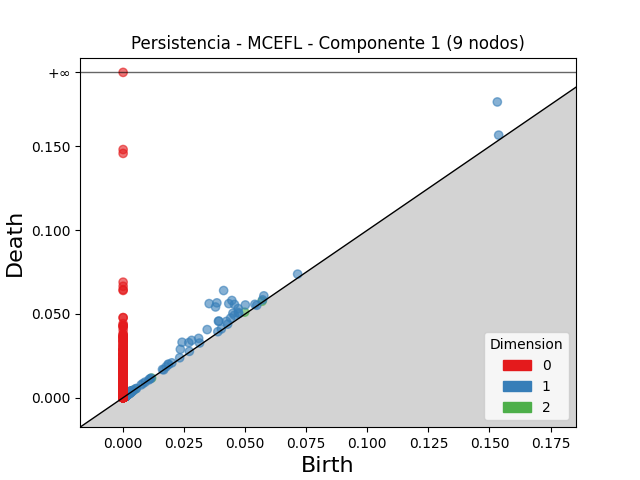

The data file committed next to this chart (first rows):
dimension, birth, death
2, 0.04976, 0.05105
2, 0.05689, 0.05757
2, 0.00134, 0.001568
2, 0.001251, 0.001456
2, 0.001107, 0.001292
2, 0.001594, 0.001763
2, 0.004432, 0.004596
2, 0.001762, 0.001917
2, 0.002175, 0.002293
2, 0.001398, 0.001514
2, 0.001495, 0.001607
2, 0.002491, 0.002597
2, 0.001713, 0.001815
2, 0.001548, 0.001648
2, 0.001581, 0.001677
2, 0.001518, 0.001604
2, 0.001386, 0.00147
2, 0.001454, 0.001533
2, 0.001663, 0.001734
2, 0.001419, 0.001488
2, 0.00221, 0.002275
2, 0.001698, 0.00176
2, 0.001893, 0.001949
2, 0.002174, 0.00223
2, 0.002175, 0.002227
2, 0.001242, 0.001295
2, 0.0009738, 0.001024
2, 0.00152, 0.00157
2, 0.001919, 0.001969
2, 0.00117, 0.001219
2, 0.0009731, 0.001019
2, 0.0009019, 0.0009469
2, 0.001682, 0.001725
2, 0.001497, 0.001539
2, 0.001487, 0.001526
2, 0.001671, 0.001709
2, 0.001097, 0.001134
2, 0.00287, 0.002907
2, 0.0009181, 0.0009532
2, 0.001082, 0.001117
2, 0.00151, 0.001544
2, 0.001115, 0.001149
2, 0.001301, 0.001334
2, 0.00121, 0.001242
2, 0.0009827, 0.001015
2, 0.001435, 0.001465
2, 0.001692, 0.001722
2, 0.001095, 0.001123
2, 0.001633, 0.001661
2, 0.0007098, 0.0007376
2, 0.001573, 0.0016
2, 0.0009483, 0.0009754
2, 0.0007849, 0.0008116
2, 0.001928, 0.001952
2, 0.01167, 0.01169
2, 0.0008943, 0.0009158
2, 0.0008195, 0.0008391
2, 0.002228, 0.002247
2, 0.0008594, 0.0008777
2, 0.0009278, 0.0009451
... 4,158 more rows
